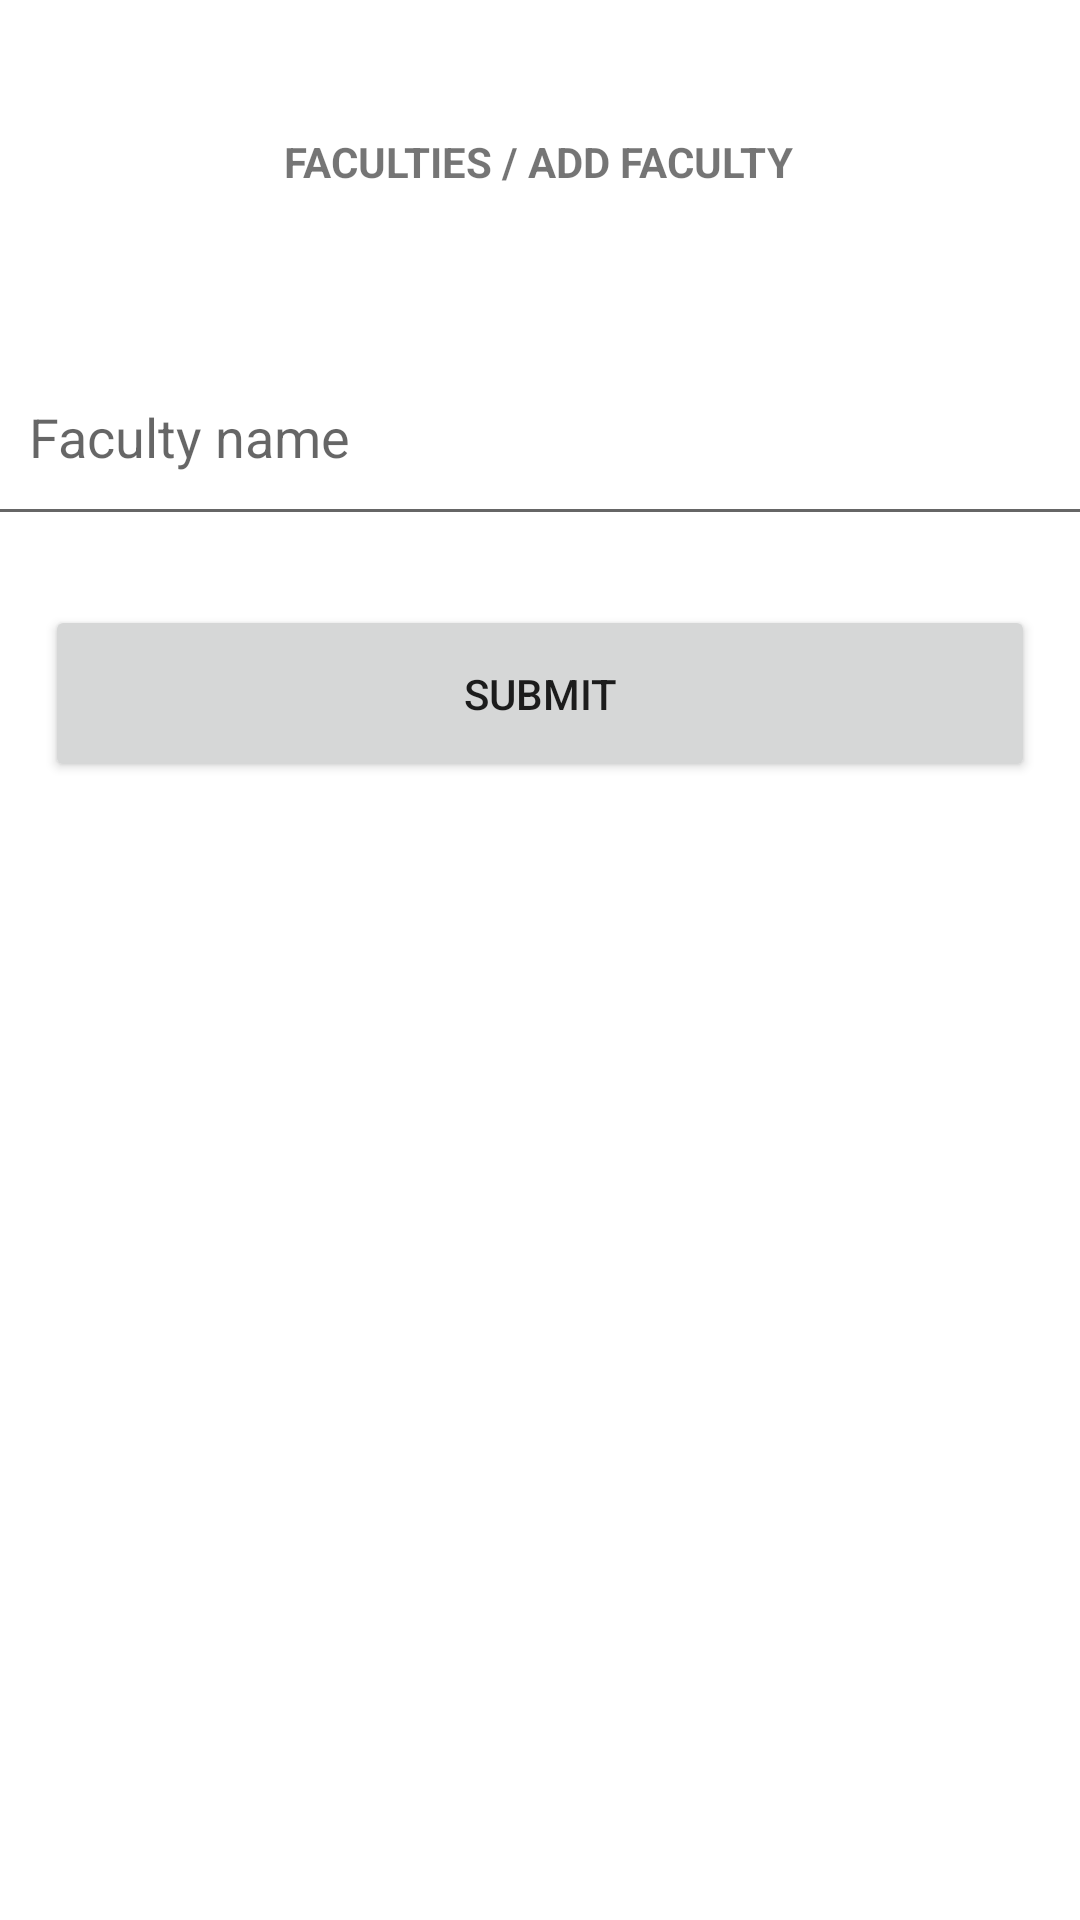

This screen was rendered from an Android layout file. Write that file and the resources it references.
<!-- AndroidManifest.xml: application theme Theme.Techpythons2023 -->
<!-- res/layout/activity_faculties.xml -->
<?xml version="1.0" encoding="utf-8"?>
<androidx.constraintlayout.widget.ConstraintLayout xmlns:android="http://schemas.android.com/apk/res/android"
    xmlns:app="http://schemas.android.com/apk/res-auto"
    xmlns:tools="http://schemas.android.com/tools"
    android:layout_width="match_parent"
    android:layout_height="match_parent"
    android:layout_gravity="center"
    tools:context=".FacultiesActivity">

    <View
        android:id="@+id/view"
        android:layout_width="409dp"
        android:layout_height="68dp"
        app:layout_constraintBottom_toBottomOf="parent"
        app:layout_constraintEnd_toEndOf="parent"
        app:layout_constraintHorizontal_bias="0.0"
        app:layout_constraintStart_toStartOf="parent"
        app:layout_constraintTop_toTopOf="parent"
        app:layout_constraintVertical_bias="0.024" />

    <TextView
        android:id="@+id/textView4"
        android:layout_width="wrap_content"
        android:layout_height="wrap_content"
        android:textAlignment="center"
        android:textStyle="bold"
        android:text="FACULTIES / ADD FACULTY"
        app:layout_constraintBottom_toBottomOf="@+id/view"
        app:layout_constraintEnd_toEndOf="parent"
        app:layout_constraintHorizontal_bias="0.498"
        app:layout_constraintStart_toStartOf="@+id/view"
        app:layout_constraintTop_toTopOf="parent"
        app:layout_constraintVertical_bias="0.707" />

    <EditText
        android:id="@+id/facName"
        android:layout_width="379dp"
        android:layout_height="66dp"
        android:ems="10"
        android:hint="Faculty name"
        android:inputType="textPersonName"
        android:padding="20dp"
        app:layout_constraintBottom_toBottomOf="parent"
        app:layout_constraintEnd_toEndOf="parent"
        app:layout_constraintHorizontal_bias="0.562"
        app:layout_constraintStart_toStartOf="parent"
        app:layout_constraintTop_toBottomOf="@+id/view"
        app:layout_constraintVertical_bias="0.063" />

    <Button
        android:id="@+id/submitbtn"
        android:layout_width="match_parent"
        android:layout_height="wrap_content"
        android:layout_marginLeft="15dp"
        android:layout_marginRight="15dp"
        android:padding="20dp"
        android:text="Submit"
        app:layout_constraintBottom_toBottomOf="parent"
        app:layout_constraintEnd_toEndOf="parent"
        app:layout_constraintHorizontal_bias="1.0"
        app:layout_constraintStart_toStartOf="parent"
        app:layout_constraintTop_toBottomOf="@+id/facName"
        app:layout_constraintVertical_bias="0.057" />


    <androidx.constraintlayout.widget.ConstraintLayout
        android:layout_width="414dp"
        android:layout_height="316dp"
        app:layout_constraintBottom_toBottomOf="parent"
        app:layout_constraintEnd_toEndOf="parent"
        app:layout_constraintStart_toStartOf="parent"
        app:layout_constraintTop_toBottomOf="@+id/submitbtn">

        <androidx.recyclerview.widget.RecyclerView
            android:id="@+id/recyclerView"
            android:layout_width="match_parent"
            android:layout_height="wrap_content"
            android:layout_gravity="center"

            android:layout_weight="1"

            app:layout_constraintBottom_toBottomOf="parent"
            app:layout_constraintEnd_toEndOf="parent"
            app:layout_constraintHorizontal_bias="0.0"
            app:layout_constraintStart_toStartOf="parent"
            app:layout_constraintTop_toTopOf="parent"
            app:layout_constraintVertical_bias="0.978" />

    </androidx.constraintlayout.widget.ConstraintLayout>


</androidx.constraintlayout.widget.ConstraintLayout>
<!-- resources referenced by this layout -->
<resources>
  <style name="Theme.Techpythons2023" parent="Theme.MaterialComponents.DayNight.NoActionBar">
          
          <item name="colorPrimary">@color/purple_500</item>
          <item name="colorPrimaryVariant">@color/purple_700</item>
          <item name="colorOnPrimary">@color/white</item>
          
          <item name="colorSecondary">@color/teal_200</item>
          <item name="colorSecondaryVariant">@color/teal_700</item>
          <item name="colorOnSecondary">@color/black</item>
          
          <item name="android:statusBarColor">?attr/colorPrimaryVariant</item>
          
      </style>
  <color name="purple_500">#2196F3</color>
  <color name="purple_700">#2196F3</color>
  <color name="white">#FFFFFFFF</color>
  <color name="teal_200">#FF03DAC5</color>
  <color name="teal_700">#FF018786</color>
  <color name="black">#FF000000</color>
</resources>
